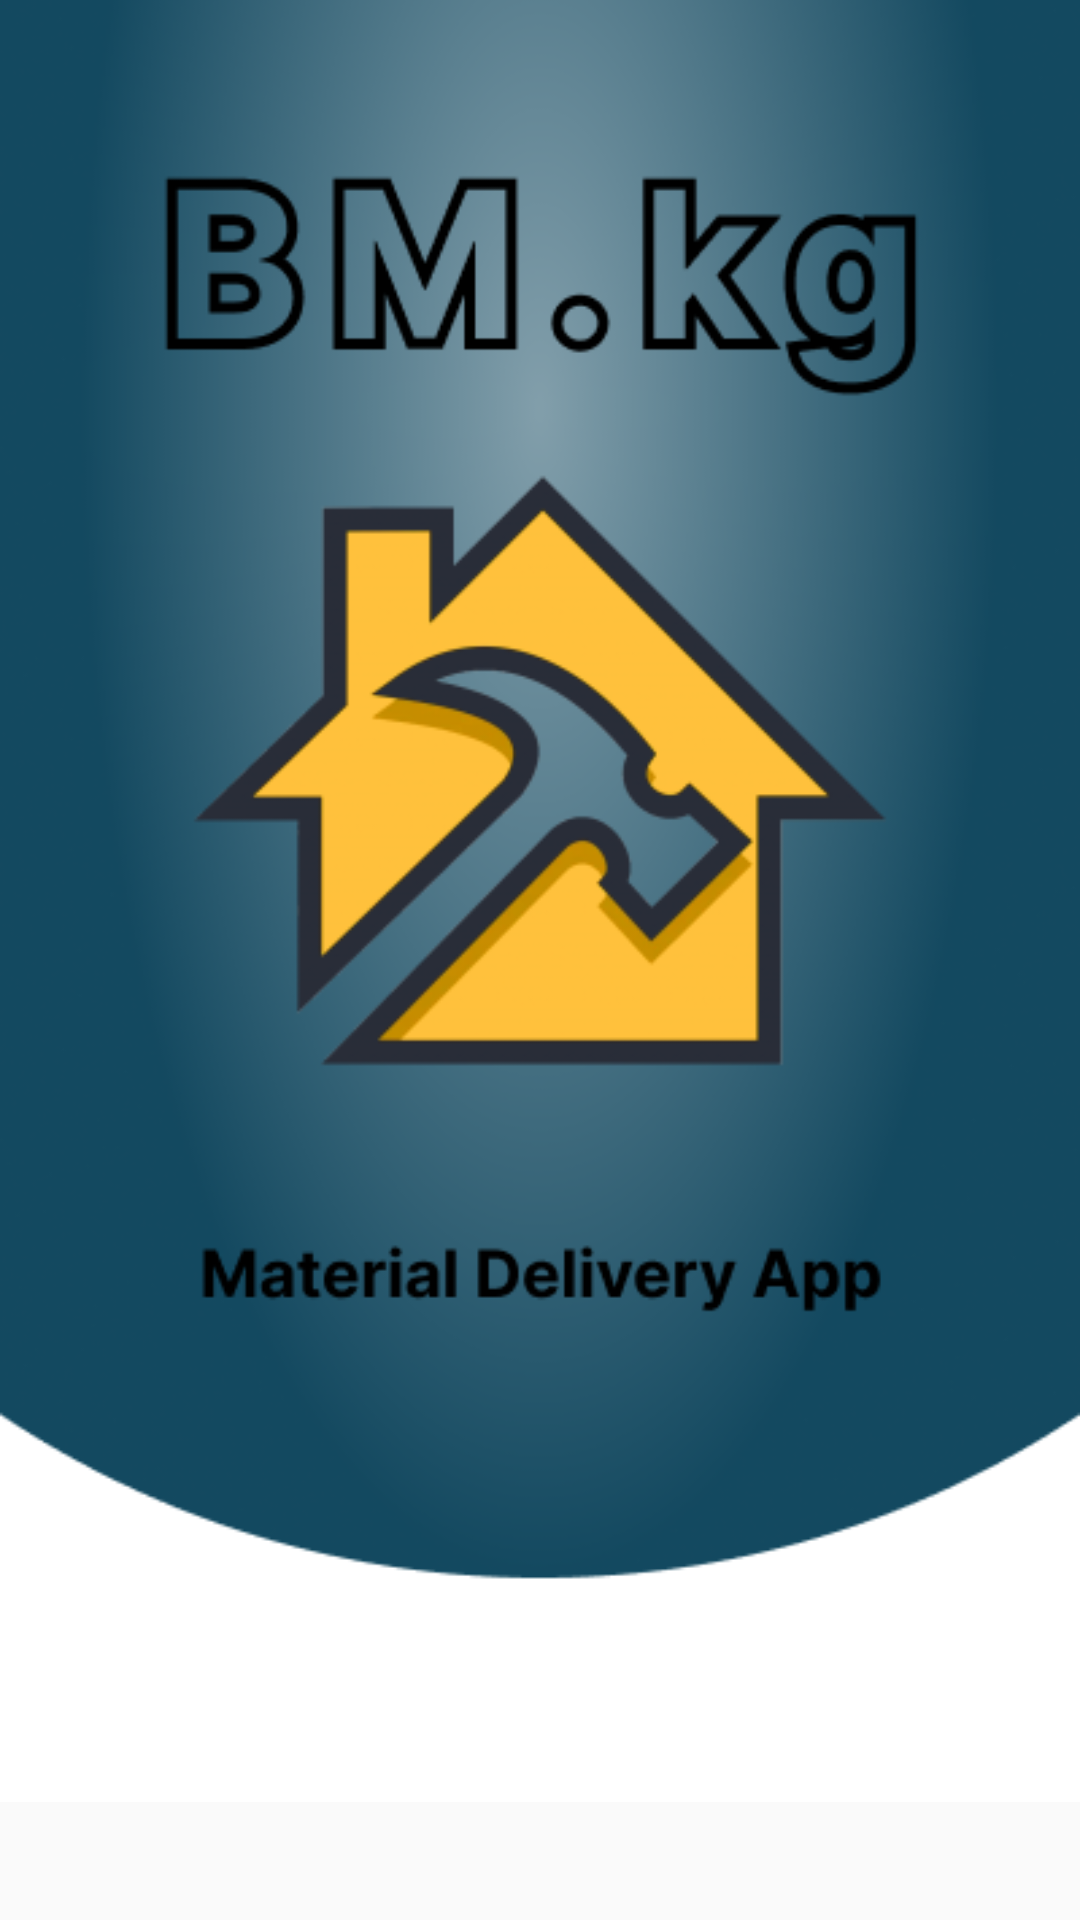

Write the Android layout XML for this screen, with the resource values it uses.
<!-- AndroidManifest.xml: application theme Theme.Course_project -->
<!-- res/layout/activity_splash.xml -->
<?xml version="1.0" encoding="utf-8"?>
<RelativeLayout
    xmlns:android="http://schemas.android.com/apk/res/android"
    xmlns:app="http://schemas.android.com/apk/res-auto"
    xmlns:tools="http://schemas.android.com/tools"
    android:layout_width="match_parent"
    android:layout_height="match_parent">

    <ImageView
        android:id="@+id/splash"
        android:layout_width="match_parent"
        android:layout_height="match_parent"
        android:src="@drawable/splash"
        tools:ignore="MissingConstraints"
        android:layout_marginTop="-42dp"/>


</RelativeLayout>
<!-- resources referenced by this layout -->
<resources>
  <!-- drawable splash: png bitmap (drawable, 94795 bytes) -->
  <style name="Theme.Course_project" parent="Theme.MaterialComponents.DayNight.NoActionBar.Bridge">
          
          <item name="colorPrimary">@color/purple_500</item>
          <item name="colorPrimaryVariant">@color/purple_700</item>
          <item name="colorOnPrimary">@color/white</item>
          
          <item name="colorSecondary">@color/teal_200</item>
          <item name="colorSecondaryVariant">@color/teal_700</item>
          <item name="colorOnSecondary">@color/black</item>
          
          <item name="android:statusBarColor" tools:targetApi="l">?attr/colorPrimaryVariant</item>
          
      </style>
  <!-- not gathered from this repository: default colours our renderer supplied (Android Studio template values) -->
  <color name="purple_500">#FF6200EE</color>
  <color name="purple_700">#FF3700B3</color>
  <color name="teal_200">#FF03DAC5</color>
  <color name="teal_700">#FF018786</color>
  <color name="black">#FF000000</color>
  <color name="white">#FFFFFFFF</color>
</resources>
